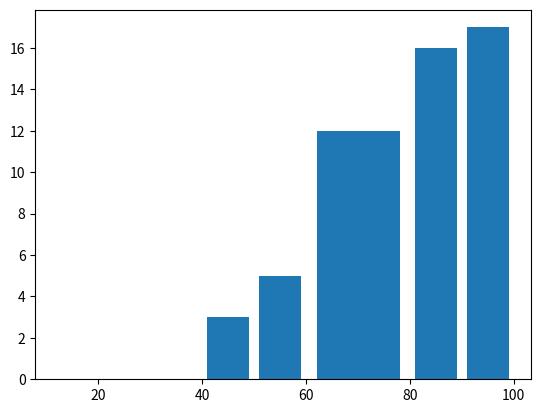

Source code (Python):
#Create a Histogram
import matplotlib.pyplot as plt 
#random test scores
test_scores = [55,45,88,75,43,56,89,98,65,44,66,77,89,72,73,72,84]
bins = [10.20,30,40,50,60,80,90,100]
#not useful for grades
plt.hist(test_scores,bins,histtype='bar',cumulative=True, rwidth=0.8)

plt.show()
